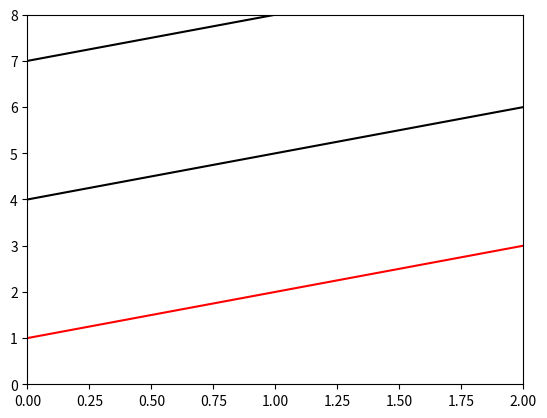

The script that saved this image:
import numpy
import matplotlib.pyplot as plt

def calc_Average(Sample,Averages): #takes one generation per run
    if Averages == []:
    	Averages = [[],[],[]] #saves Averages, maximum and minimum

    Averages[0].append(sum(Sample)/len(Sample)) #calculates Average
    Averages[1].append(max(Sample)) #calculates maximum
    Averages[2].append(min(Sample)) #calculates minimum
    return Averages

def Show_graph(Averages):
    x_max = len(Averages[0])-1
    generations = list(range(0,x_max+1))
    y_max = max(Averages[1])+2
    plt.plot(generations, Averages[0],"r-",generations, Averages[1],"k-",generations, Averages[2],"k-")
    plt.axis([0,x_max,0,y_max])
    plt.show()


if __name__ == "__main__":
    Sample = [15, 24, 27, 19, 15, 7, 6, 91, 15, 7]
    print(Show_graph([[1,2,3],[4,5,6],[7,8,9],[10,12,13],[14,15,16],[17,18,19],[20,21,22],[23,24,25],[26,27,28],[29,30,31],[32,33,34]]))
